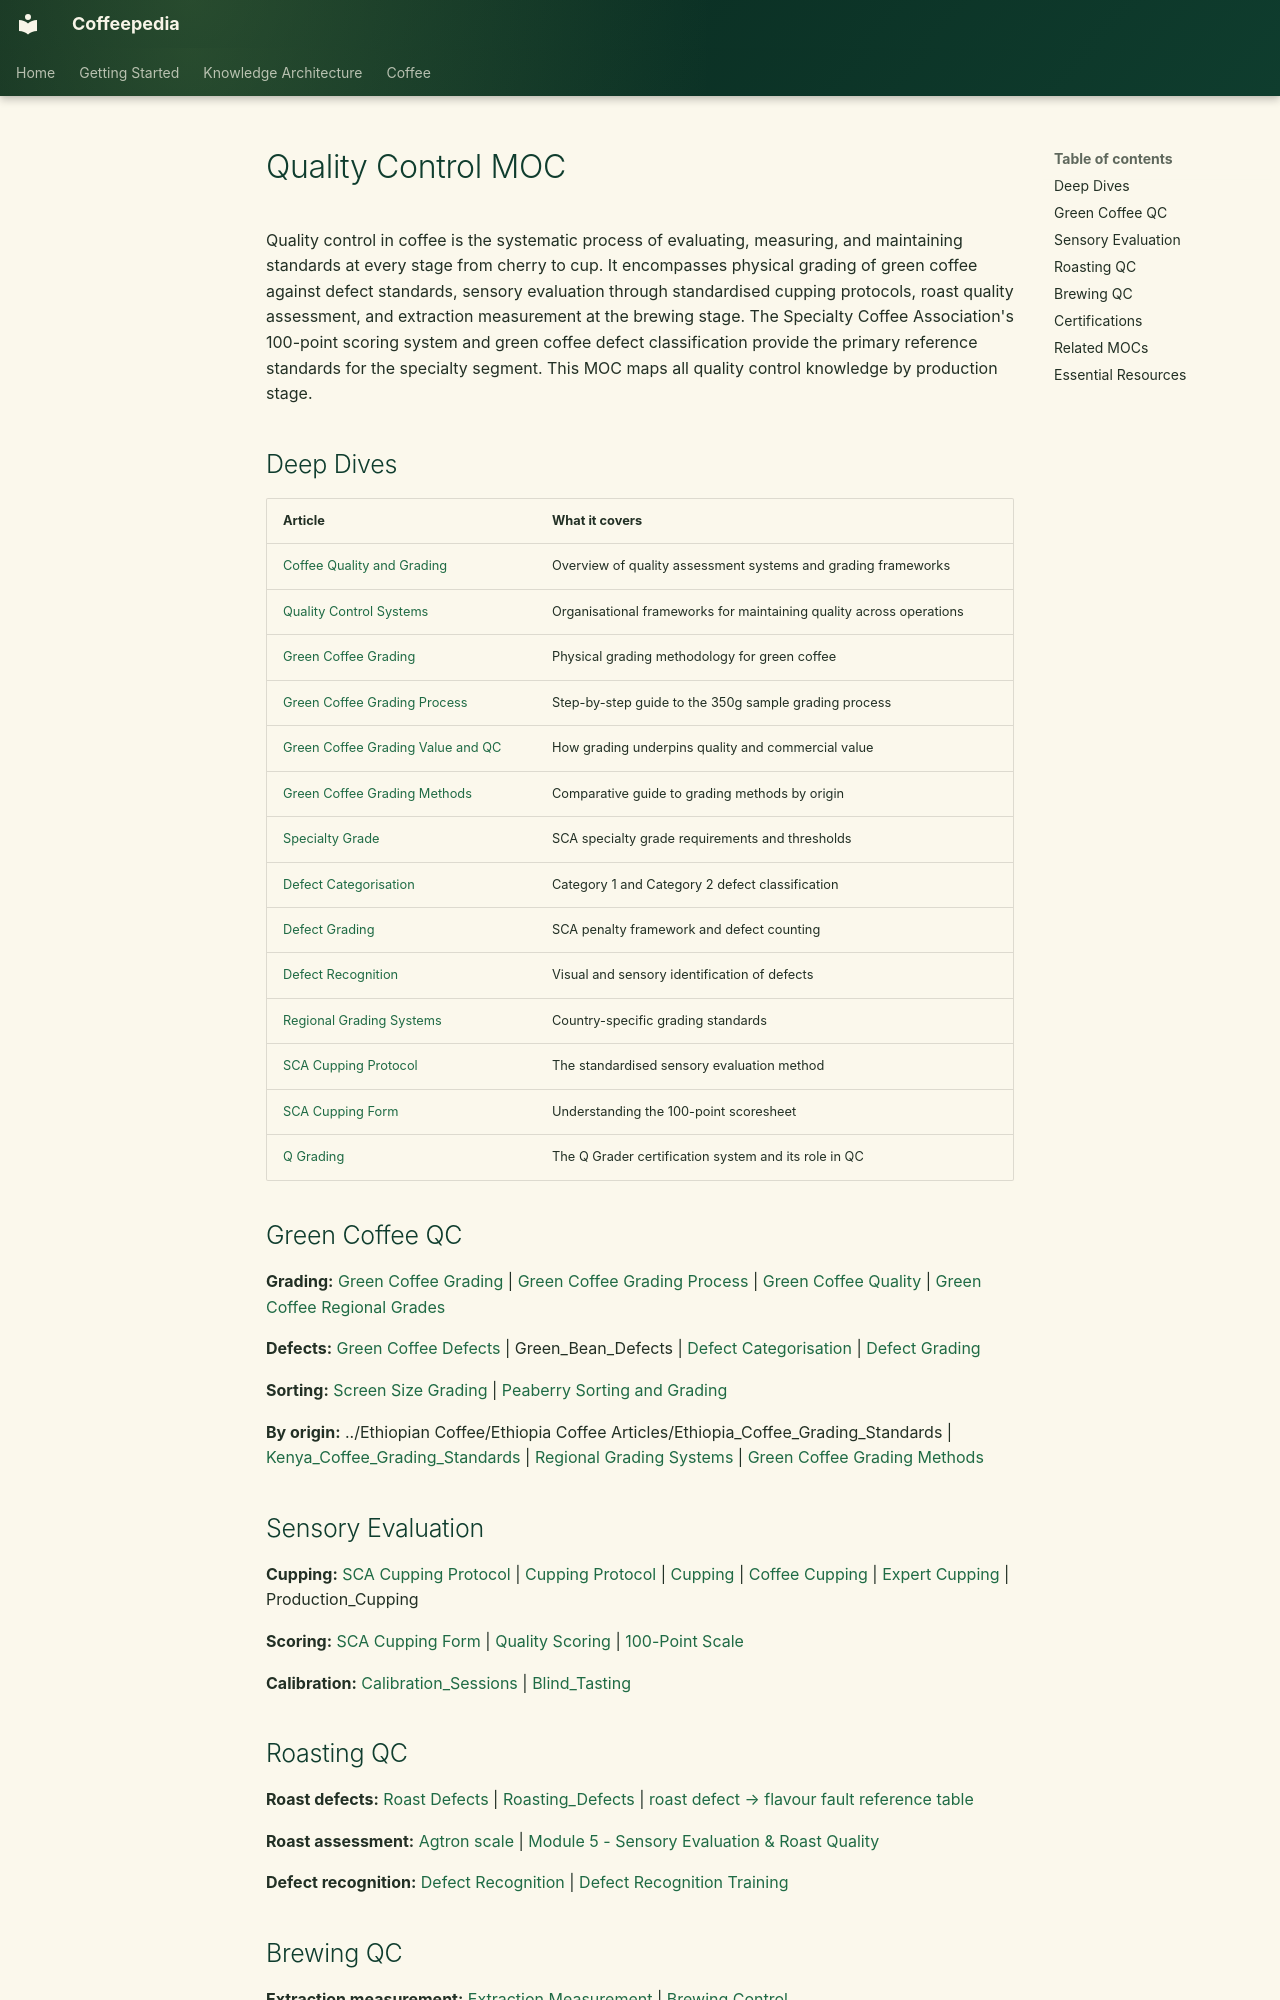

repository: Vauldt/all-about-coffee · page: coffee/maps-of-content/quality-control-moc-old/index.html · generator: mkdocs

---
tags: [MOC, coffee/quality-control, coffee/grading]
aliases: [Quality Control MOC, Coffee QC MOC]
---

# Quality Control MOC

Quality control in coffee is the systematic process of evaluating, measuring, and maintaining standards at every stage from cherry to cup. It encompasses physical grading of green coffee against defect standards, sensory evaluation through standardised cupping protocols, roast quality assessment, and extraction measurement at the brewing stage. The Specialty Coffee Association's 100-point scoring system and green coffee defect classification provide the primary reference standards for the specialty segment. This MOC maps all quality control knowledge by production stage.

## Deep Dives

| Article | What it covers |
| :--- | :--- |
| [Coffee Quality and Grading](../coffee-green-beans/coffee-quality-and-grading.md) | Overview of quality assessment systems and grading frameworks |
| [Quality Control Systems](../coffee-business/quality-control-systems.md) | Organisational frameworks for maintaining quality across operations |
| [Green Coffee Grading](../green-coffee-beans/green-coffee-grading.md) | Physical grading methodology for green coffee |
| [Green Coffee Grading Process](../green-coffee-beans/green-coffee-grading-process.md) | Step-by-step guide to the 350g sample grading process |
| [Green Coffee Grading Value and QC](../green-coffee-beans/green-coffee-grading-value-and-qc.md) | How grading underpins quality and commercial value |
| [Green Coffee Grading Methods](../green-coffee-beans/green-coffee-grading-methods.md) | Comparative guide to grading methods by origin |
| [Specialty Grade](../specialty-coffee/specialty-grade.md) | SCA specialty grade requirements and thresholds |
| [Defect Categorisation](../coffee-tasting/defect-categorisation.md) | Category 1 and Category 2 defect classification |
| [Defect Grading](../coffee-green-beans/defect-grading.md) | SCA penalty framework and defect counting |
| [Defect Recognition](../coffee-tasting/defect-recognition.md) | Visual and sensory identification of defects |
| [Regional Grading Systems](../coffee-green-beans/regional-grading-systems.md) | Country-specific grading standards |
| [SCA Cupping Protocol](../coffee-tasting/sca-cupping-protocol.md) | The standardised sensory evaluation method |
| [SCA Cupping Form](../coffee-tasting/sca-cupping-form.md) | Understanding the 100-point scoresheet |
| [Q Grading](../coffee-tasting/q-grading.md) | The Q Grader certification system and its role in QC |

## Green Coffee QC

**Grading:** [Green Coffee Grading](../green-coffee-beans/green-coffee-grading.md) | [Green Coffee Grading Process](../green-coffee-beans/green-coffee-grading-process.md) | [Green Coffee Quality](../green-coffee-beans/green-coffee-quality.md) | [Green Coffee Regional Grades](../green-coffee-beans/green-coffee-regional-grades.md)

**Defects:** [Green Coffee Defects](../green-coffee-beans/green-coffee-defects.md) | Green_Bean_Defects | [Defect Categorisation](../coffee-tasting/defect-categorisation.md) | [Defect Grading](../coffee-green-beans/defect-grading.md)

**Sorting:** [Screen Size Grading](../coffee-green-beans/screen-size-grading.md) | [Peaberry Sorting and Grading](../coffee-green-beans/peaberry-sorting-and-grading.md)

**By origin:** ../Ethiopian Coffee/Ethiopia Coffee Articles/Ethiopia_Coffee_Grading_Standards | [Kenya_Coffee_Grading_Standards](../coffee-green-beans/kenya-coffee-grading-standards.md) | [Regional Grading Systems](../coffee-green-beans/regional-grading-systems.md) | [Green Coffee Grading Methods](../green-coffee-beans/green-coffee-grading-methods.md)

## Sensory Evaluation

**Cupping:** [SCA Cupping Protocol](../coffee-tasting/sca-cupping-protocol.md) | [Cupping Protocol](../coffee-tasting/cupping-protocol.md) | [Cupping](../tasting-coffee/cupping.md) | [Coffee Cupping](../coffee-tasting/coffee-cupping.md) | [Expert Cupping](../coffee-tasting/expert-cupping.md) | Production_Cupping

**Scoring:** [SCA Cupping Form](../coffee-tasting/sca-cupping-form.md) | [Quality Scoring](../coffee-tasting/quality-scoring.md) | [100-Point Scale](../tasting-coffee/100-point-scale.md)

**Calibration:** [Calibration_Sessions](../tasting-coffee/calibration-sessions.md) | [Blind_Tasting](../tasting-coffee/blind-tasting.md)
